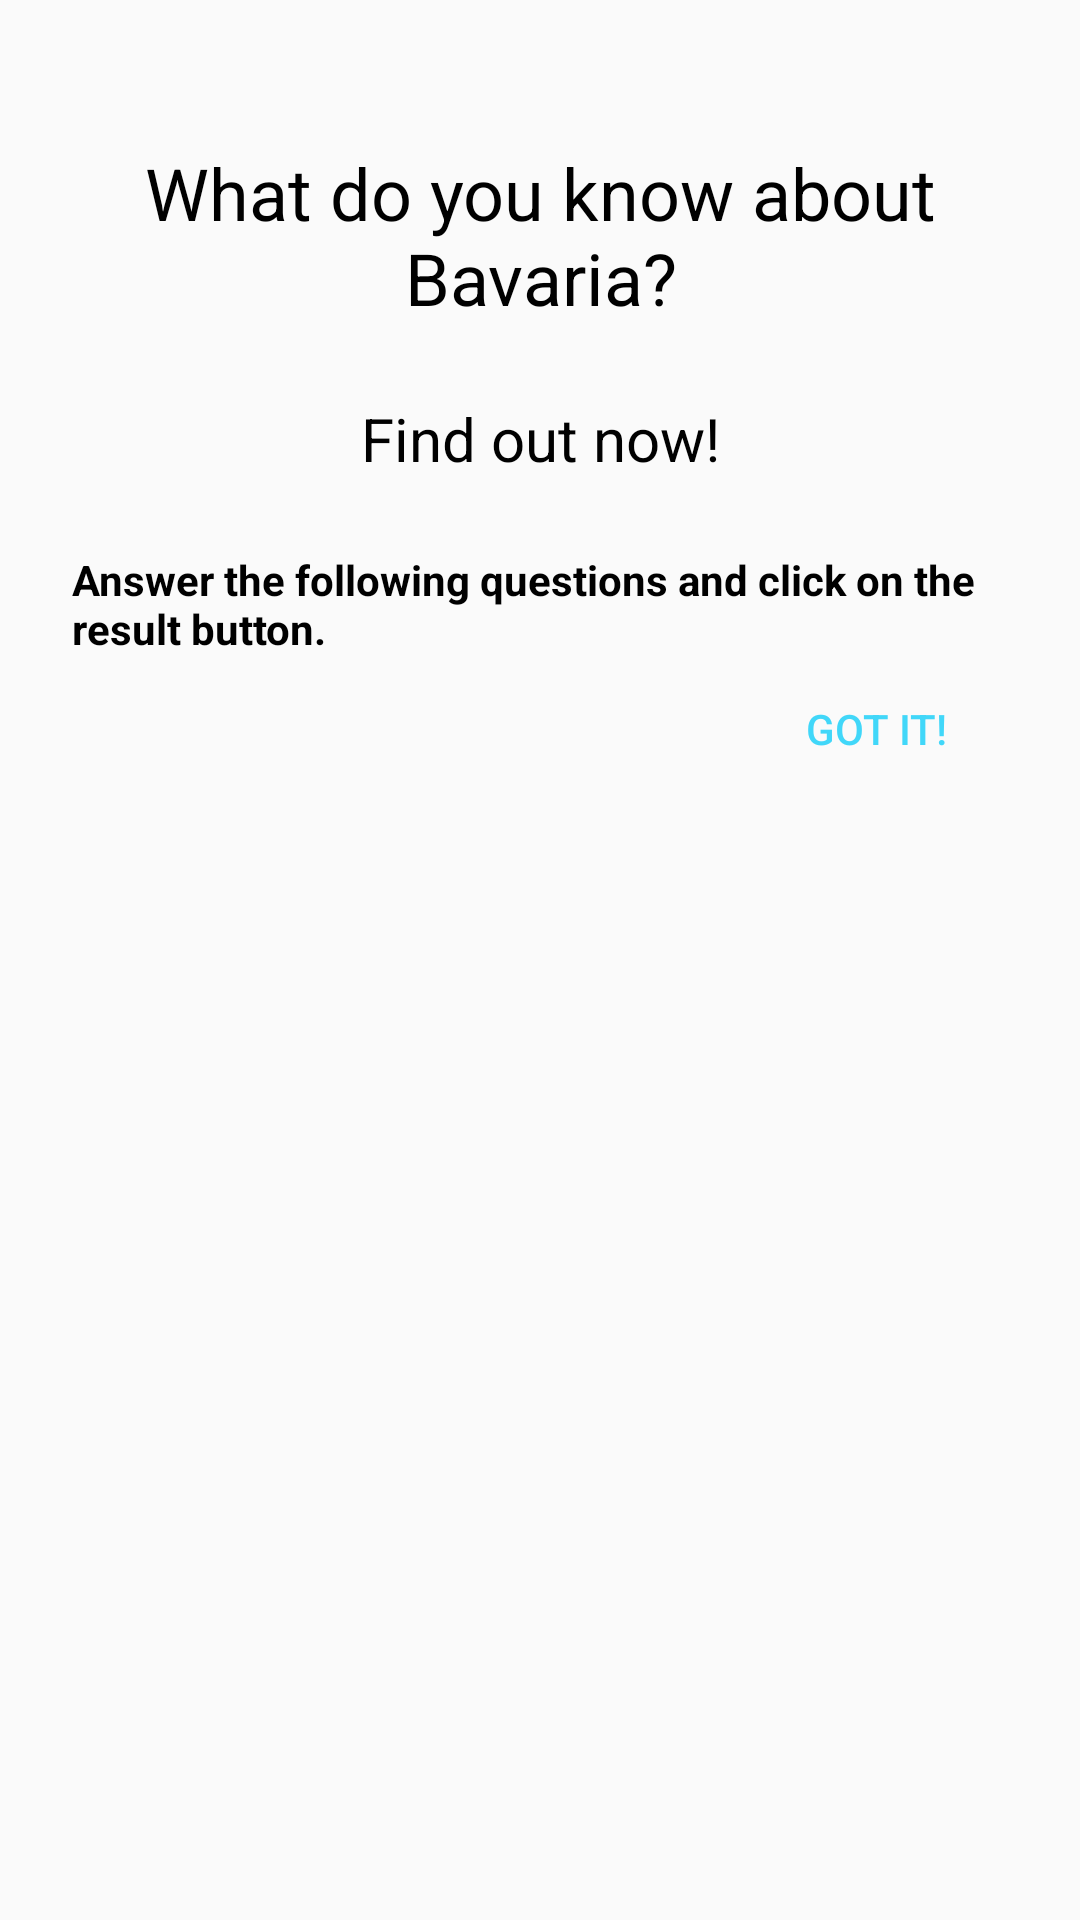

Reconstruct the res/layout file that produces this screen, plus the resources it refers to.
<!-- AndroidManifest.xml: application theme AppTheme -->
<!-- res/layout/dialog_instructions.xml -->
<?xml version="1.0" encoding="utf-8"?>
<LinearLayout xmlns:android="http://schemas.android.com/apk/res/android"
    style="@style/dialoglinearlayout">

    <TextView
        android:id="@+id/quizquestion"
        android:text="@string/dialog_instructions_headline1"
        style="@style/dg_headline2"/>

    <TextView
        android:text="@string/dialog_instructions_headline2"
        style="@style/dg_headline3"/>

    <TextView
        android:text="@string/dialog_instructions_copy"
        style="@style/dg_copy_bold"/>

    <Button
        android:id="@+id/mclose"
        android:text="@string/dialog_instructions_buttonText"
        android:onClick="closeNotification"
        style="@style/button.dg_instructions_button"/>
</LinearLayout>
<!-- resources referenced by this layout -->
<resources>
  <string name="dialog_instructions_buttonText">Got it!</string>
  <string name="dialog_instructions_copy">Answer the following questions and click on the result button.</string>
  <string name="dialog_instructions_headline1">What do you know about Bavaria?</string>
  <string name="dialog_instructions_headline2">Find out now!</string>
  <style name="button.dg_instructions_button">
          <item name="android:layout_gravity">right</item>
      </style>
  <style name="dg_copy_bold">
          <item name="android:layout_width">match_parent</item>
          <item name="android:layout_height">wrap_content</item>
          <item name="android:textStyle">bold</item>
      </style>
  <style name="dg_headline2">
          <item name="android:layout_width">match_parent</item>
          <item name="android:layout_height">wrap_content</item>
          <item name="android:gravity">center_horizontal</item>
          <item name="android:paddingTop">@dimen/standard_space</item>
          <item name="android:textSize">@dimen/headline2_textsize</item>
          <item name="android:paddingBottom">@dimen/standard_space</item>
      </style>
  <style name="dg_headline3">
          <item name="android:layout_width">match_parent</item>
          <item name="android:layout_height">wrap_content</item>
          <item name="android:paddingBottom">@dimen/standard_space</item>
          <item name="android:textSize">@dimen/headline3_textsize</item>
          <item name="android:gravity">center_horizontal</item>
      </style>
  <style name="dialoglinearlayout">
          <item name="android:orientation">vertical</item>
          <item name="android:layout_width">match_parent</item>
          <item name="android:layout_height">match_parent</item>
          <item name="android:layout_margin">@dimen/standard_space</item>
          <item name="android:padding">@dimen/standard_space</item>
      </style>
  <style name="AppTheme" parent="Theme.AppCompat.Light">
          
          <item name="colorPrimary">@color/colorPrimary</item>
          <item name="colorPrimaryDark">@color/colorPrimaryDark</item>
          <item name="colorAccent">@color/colorAccent</item>
          <item name="android:textColor">@color/colorPrimaryDark</item>
      </style>
  <dimen name="standard_space">24dp</dimen>
  <dimen name="headline2_textsize">24sp</dimen>
  <dimen name="headline3_textsize">20sp</dimen>
  <color name="colorPrimary">#FFFFFF</color>
  <color name="colorPrimaryDark">#000000</color>
  <color name="colorAccent">#41D7F9</color>
</resources>
